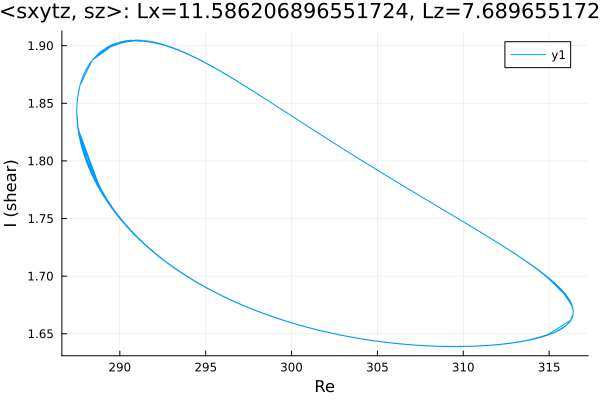

The data file committed next to this chart (first rows):
Re, shear
316.4, 1.669
316.4, 1.669
316.4, 1.669
316.4, 1.67
316.4, 1.673
316.2, 1.678
315.5, 1.691
314.1, 1.708
312.7, 1.722
311.3, 1.736
309.9, 1.748
308.5, 1.761
307.1, 1.773
305.6, 1.786
304.2, 1.799
302.8, 1.812
301.4, 1.826
300, 1.839
298.6, 1.853
297.2, 1.866
295.7, 1.879
294.3, 1.89
292.9, 1.899
291.5, 1.904
290.3, 1.904
289.4, 1.9
288.8, 1.894
288.4, 1.887
288.2, 1.884
288, 1.878
287.8, 1.873
287.7, 1.869
287.7, 1.865
287.6, 1.861
287.6, 1.859
287.6, 1.856
287.5, 1.854
287.5, 1.852
287.5, 1.851
287.5, 1.85
287.5, 1.848
287.5, 1.848
287.5, 1.847
287.5, 1.846
287.5, 1.846
287.5, 1.845
287.5, 1.845
287.5, 1.845
287.5, 1.844
287.5, 1.844
287.5, 1.844
287.5, 1.844
287.5, 1.844
287.5, 1.843
287.5, 1.843
287.5, 1.843
287.5, 1.843
287.5, 1.843
287.5, 1.843
287.5, 1.843
... 3,717 more rows
